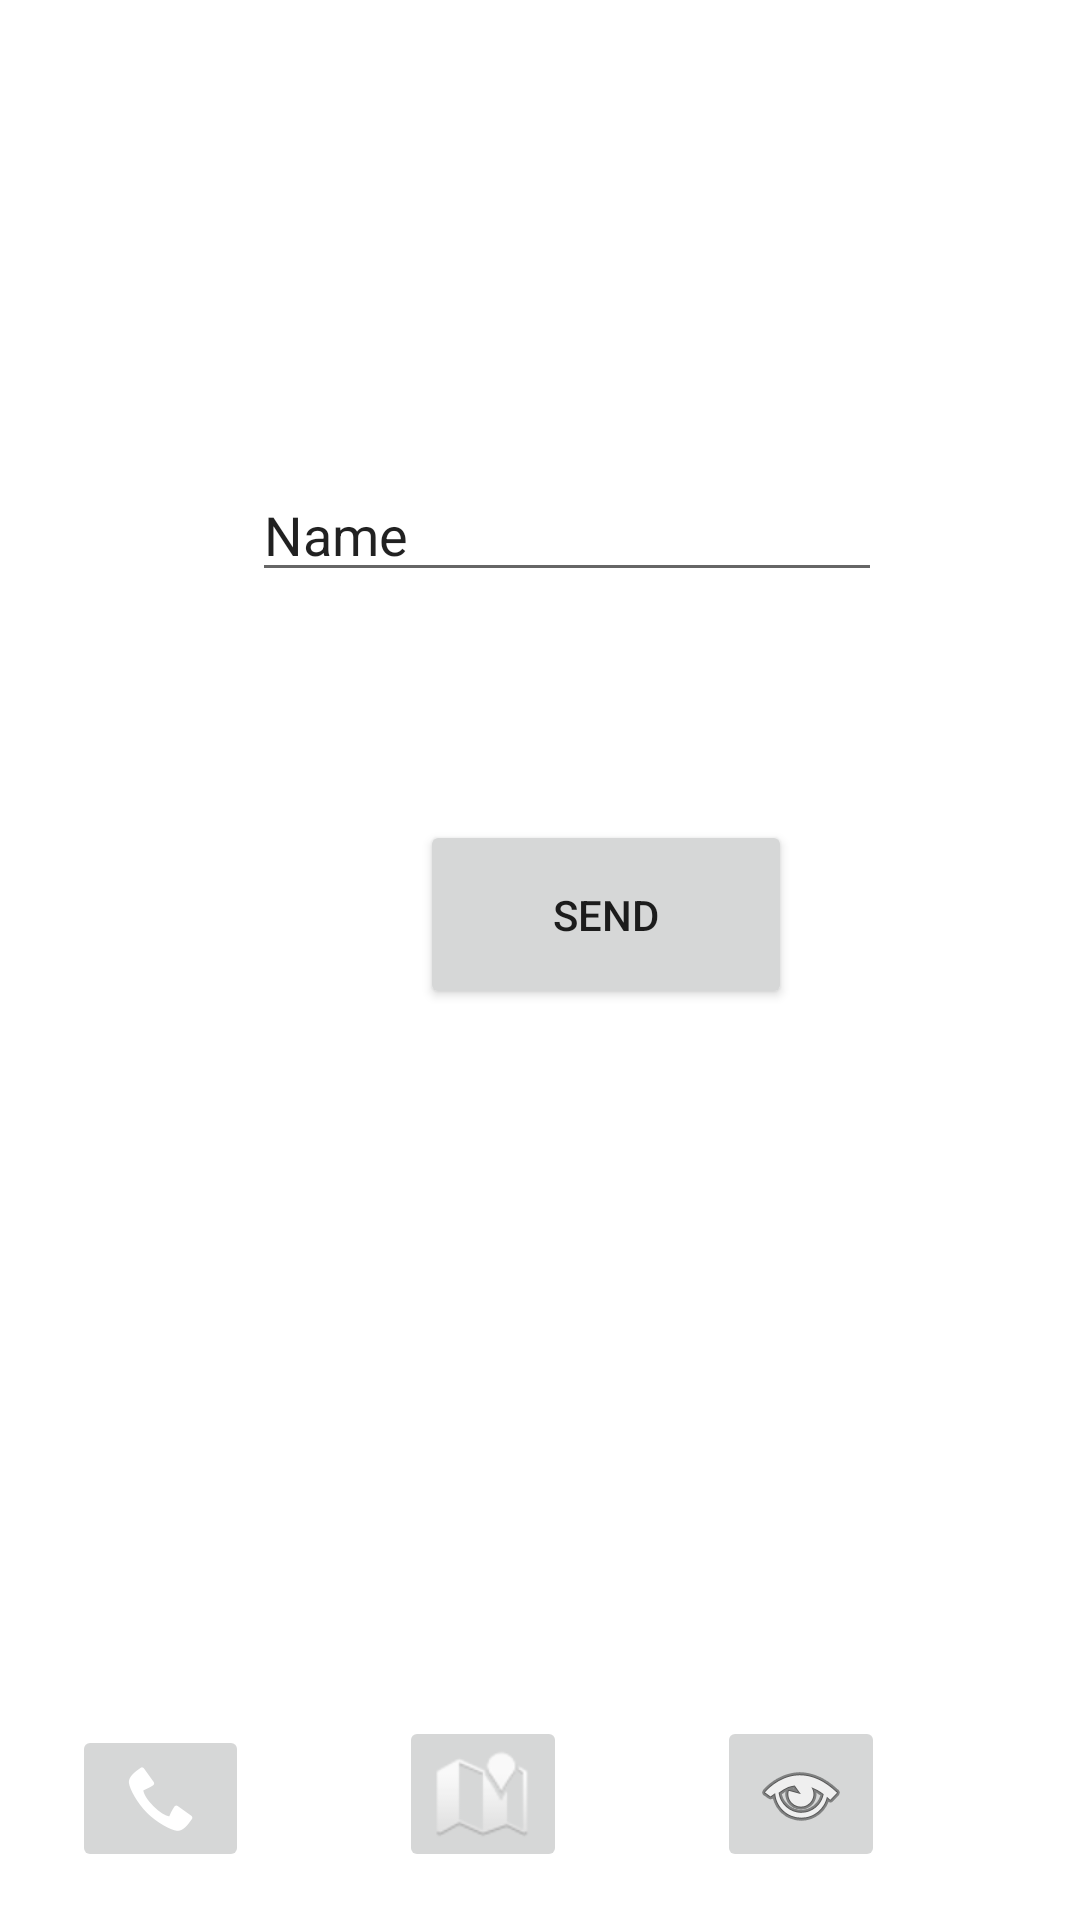

The Android layout XML behind this screen, and the referenced resources:
<!-- AndroidManifest.xml: application theme Theme.IntentApllication -->
<!-- res/layout/activity_main.xml -->
<?xml version="1.0" encoding="utf-8"?>
<androidx.constraintlayout.widget.ConstraintLayout xmlns:android="http://schemas.android.com/apk/res/android"
    xmlns:app="http://schemas.android.com/apk/res-auto"
    xmlns:tools="http://schemas.android.com/tools"
    android:layout_width="match_parent"
    android:layout_height="match_parent"
    tools:context=".MainActivity">

    <EditText
        android:id="@+id/etMessage"
        android:layout_width="wrap_content"
        android:layout_height="wrap_content"
        android:layout_marginStart="84dp"
        android:layout_marginTop="156dp"
        android:ems="10"
        android:inputType="textPersonName"
        android:text="Name"
        app:layout_constraintStart_toStartOf="parent"
        app:layout_constraintTop_toTopOf="parent" />

    <Button
        android:id="@+id/btnSend"
        android:layout_width="124dp"
        android:layout_height="63dp"
        android:layout_marginStart="140dp"
        android:layout_marginTop="76dp"
        android:text="Send"
        app:layout_constraintStart_toStartOf="parent"
        app:layout_constraintTop_toBottomOf="@+id/etMessage" />

    <ImageButton
        android:id="@+id/btnCall"
        android:layout_width="59dp"
        android:layout_height="49dp"
        android:layout_marginStart="24dp"
        android:layout_marginBottom="16dp"
        android:contentDescription="Call"
        app:layout_constraintBottom_toBottomOf="parent"
        app:layout_constraintStart_toStartOf="parent"
        app:srcCompat="@android:drawable/stat_sys_phone_call" />

    <ImageButton
        android:id="@+id/btnMap"
        android:layout_width="wrap_content"
        android:layout_height="wrap_content"
        android:layout_marginStart="50dp"
        android:layout_marginBottom="16dp"
        android:contentDescription="Map"
        app:layout_constraintBottom_toBottomOf="parent"
        app:layout_constraintStart_toEndOf="@+id/btnCall"
        app:srcCompat="@android:drawable/ic_dialog_map" />

    <ImageButton
        android:id="@+id/btnWeb"
        android:layout_width="wrap_content"
        android:layout_height="wrap_content"
        android:layout_marginStart="50dp"
        android:layout_marginBottom="16dp"
        android:contentDescription="Webpage"
        app:layout_constraintBottom_toBottomOf="parent"
        app:layout_constraintStart_toEndOf="@+id/btnMap"
        app:srcCompat="@android:drawable/ic_menu_view" />


</androidx.constraintlayout.widget.ConstraintLayout>
<!-- resources referenced by this layout -->
<resources>
  <style name="Theme.IntentApllication" parent="Theme.MaterialComponents.DayNight.DarkActionBar">
          
          <item name="colorPrimary">@color/purple_500</item>
          <item name="colorPrimaryVariant">@color/purple_700</item>
          <item name="colorOnPrimary">@color/white</item>
          
          <item name="colorSecondary">@color/teal_200</item>
          <item name="colorSecondaryVariant">@color/teal_700</item>
          <item name="colorOnSecondary">@color/black</item>
          
          <item name="android:statusBarColor" tools:targetApi="l">?attr/colorPrimaryVariant</item>
          
      </style>
  <!-- not gathered from this repository: default colours our renderer supplied (Android Studio template values) -->
  <color name="purple_500">#FF6200EE</color>
  <color name="purple_700">#FF3700B3</color>
  <color name="teal_200">#FF03DAC5</color>
  <color name="teal_700">#FF018786</color>
  <color name="black">#FF000000</color>
  <color name="white">#FFFFFFFF</color>
</resources>
